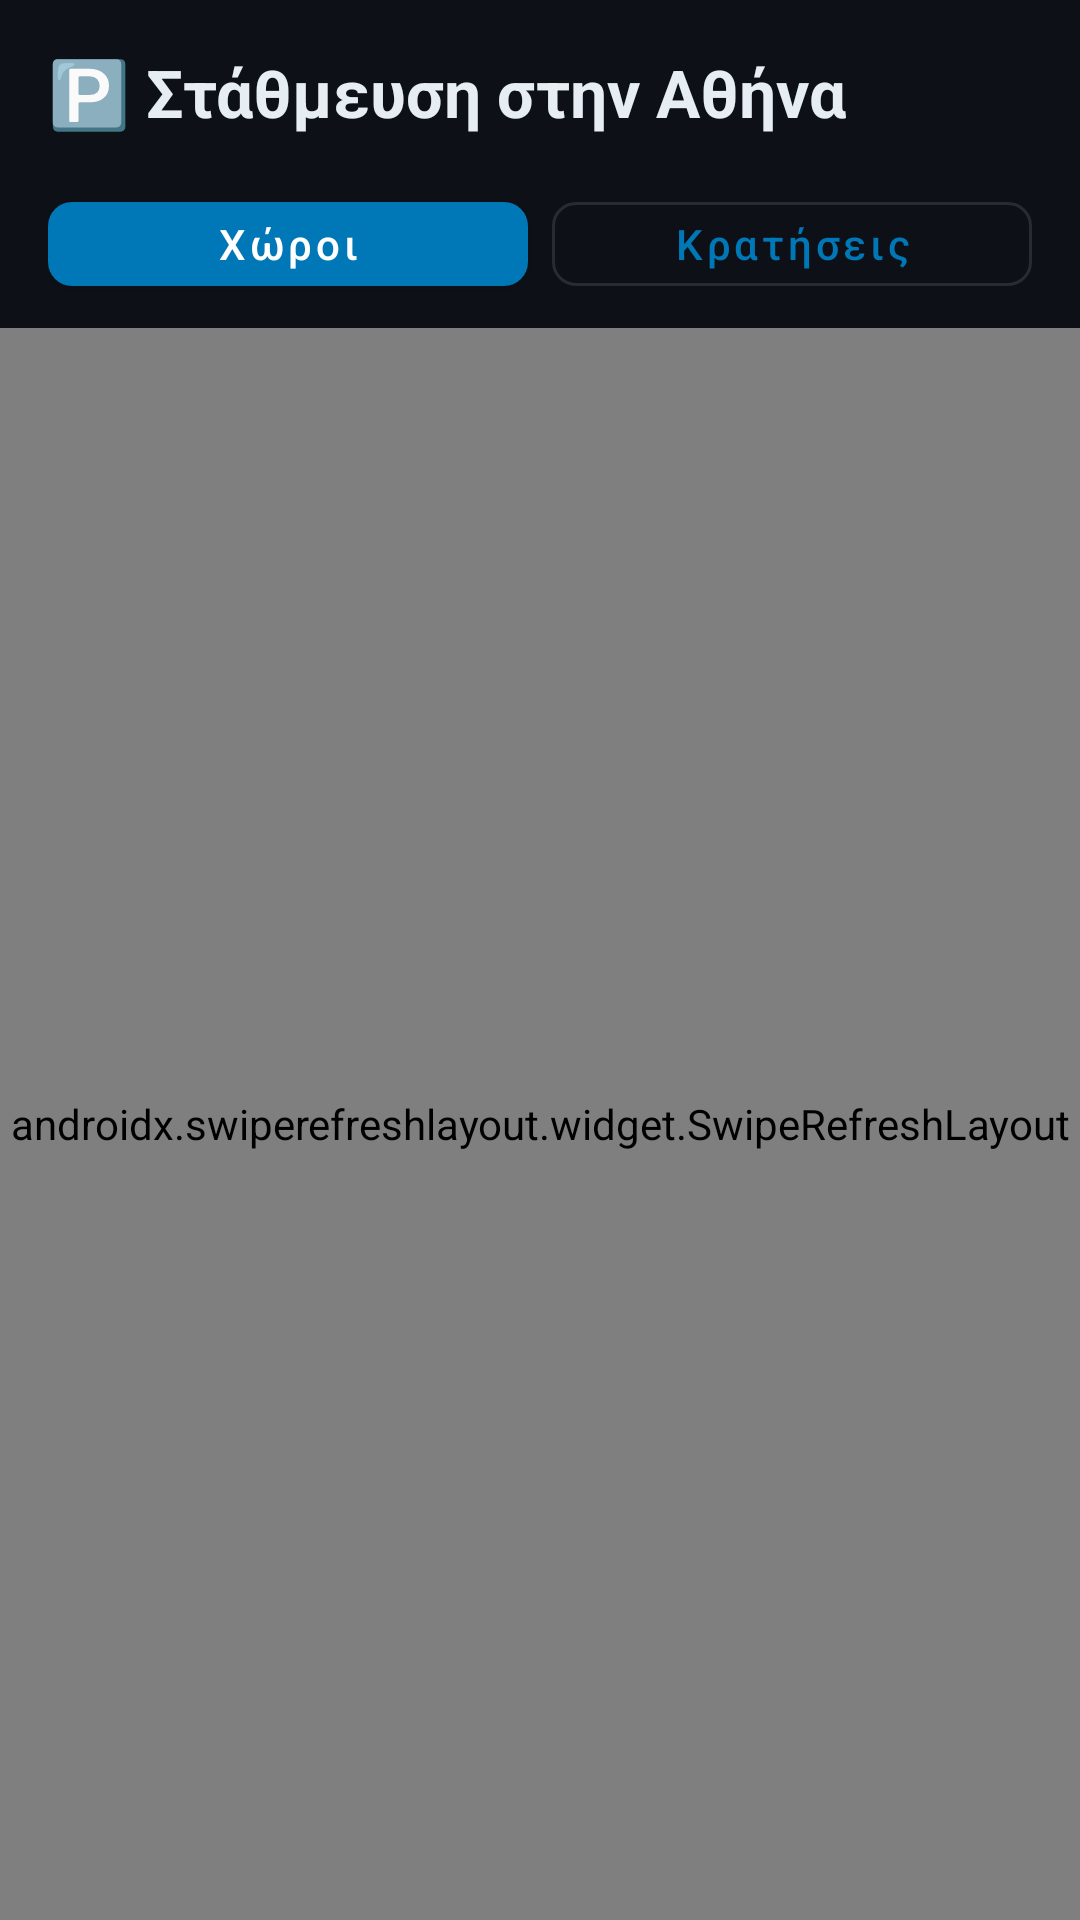

Reconstruct the res/layout file that produces this screen, plus the resources it refers to.
<!-- AndroidManifest.xml: application theme Theme.AthensLifeGuide -->
<!-- res/layout/fragment_parking.xml -->
<?xml version="1.0" encoding="utf-8"?>
<LinearLayout
    xmlns:android="http://schemas.android.com/apk/res/android"
    xmlns:app="http://schemas.android.com/apk/res-auto"
    android:layout_width="match_parent"
    android:layout_height="match_parent"
    android:orientation="vertical"
    android:background="@color/bg_dark">

    
    <TextView
        android:layout_width="wrap_content"
        android:layout_height="wrap_content"
        android:text="🅿️ Στάθμευση στην Αθήνα"
        android:textSize="22sp"
        android:textStyle="bold"
        android:textColor="@color/text_primary"
        android:padding="16dp"
        android:paddingBottom="4dp"/>

    
    <LinearLayout
        android:layout_width="match_parent"
        android:layout_height="wrap_content"
        android:orientation="horizontal"
        android:paddingHorizontal="16dp"
        android:paddingBottom="8dp">

        <com.google.android.material.button.MaterialButton
            android:id="@+id/btnTabSpots"
            style="@style/Widget.MaterialComponents.Button"
            android:layout_width="0dp"
            android:layout_height="40dp"
            android:layout_weight="1"
            android:text="Χώροι"
            android:textAllCaps="false"
            android:layout_marginEnd="4dp"
            app:cornerRadius="8dp"/>

        <com.google.android.material.button.MaterialButton
            android:id="@+id/btnTabBookings"
            style="@style/Widget.MaterialComponents.Button.OutlinedButton"
            android:layout_width="0dp"
            android:layout_height="40dp"
            android:layout_weight="1"
            android:text="Κρατήσεις"
            android:textAllCaps="false"
            android:layout_marginStart="4dp"
            app:cornerRadius="8dp"/>
    </LinearLayout>

    
    <androidx.swiperefreshlayout.widget.SwipeRefreshLayout
        android:id="@+id/swipe"
        android:layout_width="match_parent"
        android:layout_height="0dp"
        android:layout_weight="1">

        <FrameLayout
            android:layout_width="match_parent"
            android:layout_height="match_parent">

            
            <androidx.recyclerview.widget.RecyclerView
                android:id="@+id/recyclerAreas"
                android:layout_width="match_parent"
                android:layout_height="match_parent"
                android:padding="16dp"
                android:clipToPadding="false"/>

            
            <LinearLayout
                android:id="@+id/bookingsContainer"
                android:layout_width="match_parent"
                android:layout_height="match_parent"
                android:orientation="vertical"
                android:visibility="gone">

                
                <LinearLayout
                    android:layout_width="match_parent"
                    android:layout_height="wrap_content"
                    android:orientation="horizontal"
                    android:paddingHorizontal="16dp"
                    android:paddingVertical="8dp">

                    <TextView
                        android:id="@+id/btnFilterAll"
                        android:layout_width="wrap_content"
                        android:layout_height="32dp"
                        android:gravity="center"
                        android:text="Όλες"
                        android:textSize="13sp"
                        android:textColor="@color/primary"
                        android:textStyle="bold"
                        android:paddingHorizontal="16dp"
                        android:background="@drawable/bg_tab_selected"
                        android:layout_marginEnd="8dp"/>

                    <TextView
                        android:id="@+id/btnFilterActive"
                        android:layout_width="wrap_content"
                        android:layout_height="32dp"
                        android:gravity="center"
                        android:text="Ενεργές"
                        android:textSize="13sp"
                        android:textColor="@color/text_secondary"
                        android:paddingHorizontal="16dp"
                        android:layout_marginEnd="8dp"/>

                    <TextView
                        android:id="@+id/btnFilterCancelled"
                        android:layout_width="wrap_content"
                        android:layout_height="32dp"
                        android:gravity="center"
                        android:text="Ακυρωμένες"
                        android:textSize="13sp"
                        android:textColor="@color/text_secondary"
                        android:paddingHorizontal="16dp"/>
                </LinearLayout>

                
                <TextView
                    android:id="@+id/tvReservationsHeader"
                    android:layout_width="wrap_content"
                    android:layout_height="wrap_content"
                    android:text="Ενεργές Κρατήσεις"
                    android:textSize="14sp"
                    android:textStyle="bold"
                    android:textColor="#4CAF50"
                    android:paddingHorizontal="16dp"
                    android:paddingBottom="8dp"/>

                <androidx.recyclerview.widget.RecyclerView
                    android:id="@+id/recyclerReservations"
                    android:layout_width="match_parent"
                    android:layout_height="match_parent"
                    android:padding="16dp"
                    android:clipToPadding="false"/>

                
                <TextView
                    android:id="@+id/tvEmptyBookings"
                    android:layout_width="match_parent"
                    android:layout_height="match_parent"
                    android:gravity="center"
                    android:text="🅿️\nΔεν υπάρχουν κρατήσεις"
                    android:textSize="16sp"
                    android:textColor="@color/text_secondary"
                    android:visibility="gone"/>
            </LinearLayout>
        </FrameLayout>
    </androidx.swiperefreshlayout.widget.SwipeRefreshLayout>
</LinearLayout>
<!-- resources referenced by this layout -->
<resources>
  <color name="bg_dark">#0D1117</color>
  <color name="primary">#0077B6</color>
  <color name="text_primary">#E6EDF3</color>
  <color name="text_secondary">#8B949E</color>
  <!-- drawable bg_tab_selected (drawable) -->
  <?xml version="1.0" encoding="utf-8"?>
  <shape xmlns:android="http://schemas.android.com/apk/res/android" android:shape="rectangle">
      <corners android:radius="8dp"/>
      <solid android:color="#1A0077B6"/>
      <stroke android:width="1dp" android:color="#0077B6"/>
  </shape>
  <style name="Theme.AthensLifeGuide" parent="Theme.MaterialComponents.DayNight.NoActionBar">
          <item name="colorPrimary">@color/primary</item>
          <item name="colorPrimaryVariant">@color/primary_dark</item>
          <item name="colorSecondary">@color/primary_light</item>
          <item name="colorSecondaryVariant">@color/primary_light</item>
          <item name="android:colorBackground">@color/bg_dark</item>
          <item name="colorSurface">@color/bg_card</item>
          <item name="colorOnPrimary">@color/white</item>
          <item name="colorOnBackground">@color/text_primary</item>
          <item name="colorOnSurface">@color/text_primary</item>
          <item name="android:statusBarColor">@color/bg_dark</item>
          <item name="android:navigationBarColor">@color/bg_nav</item>
          <item name="android:windowLightStatusBar">false</item>
          <item name="android:textColorPrimary">@color/text_primary</item>
          <item name="android:textColorSecondary">@color/text_secondary</item>
      </style>
  <color name="primary_dark">#005F8E</color>
  <color name="primary_light">#48CAE4</color>
  <color name="bg_card">#161B22</color>
  <color name="white">#FFFFFF</color>
  <color name="bg_nav">#161B22</color>
</resources>
